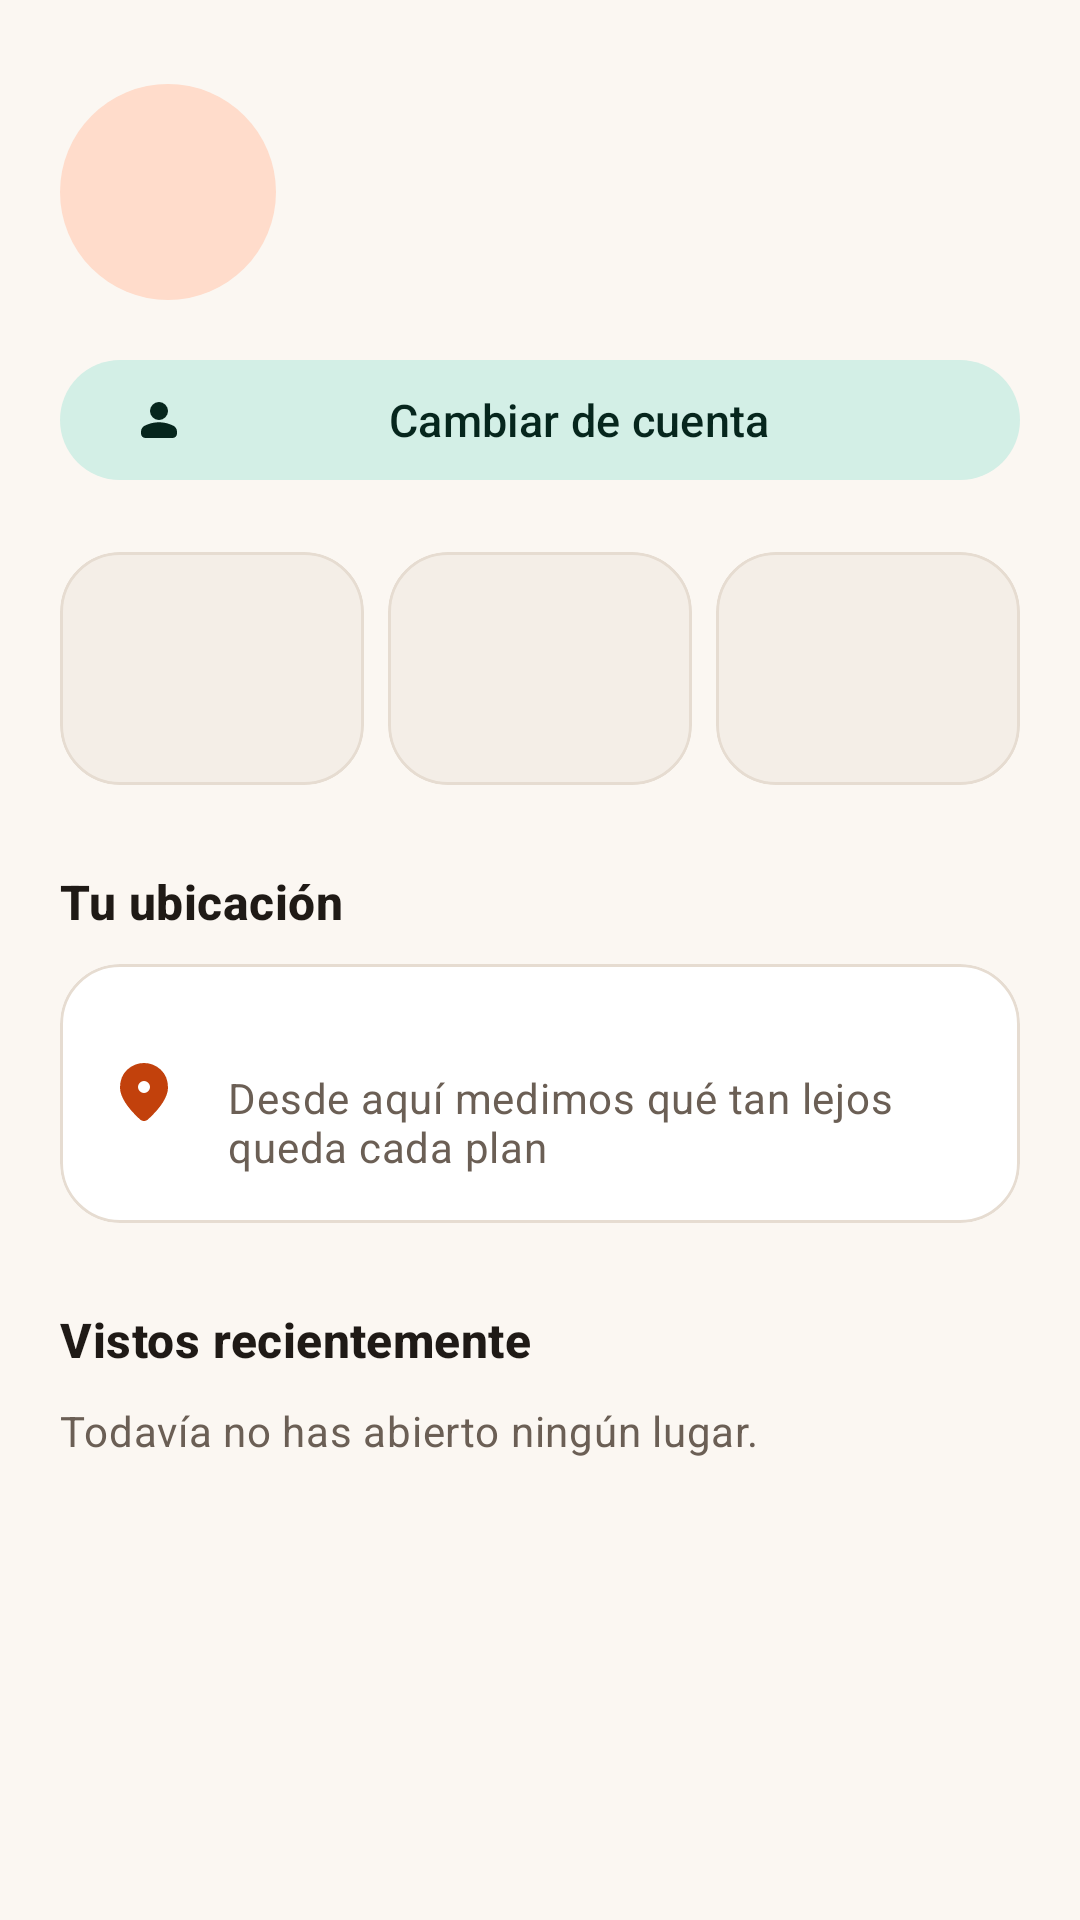

Produce the Android XML layout that renders to this screen, including the resource entries it uses.
<!-- AndroidManifest.xml: application theme Theme.Parchapp -->
<!-- res/layout/fragment_perfil.xml -->
<?xml version="1.0" encoding="utf-8"?>
<androidx.core.widget.NestedScrollView xmlns:android="http://schemas.android.com/apk/res/android"
    xmlns:app="http://schemas.android.com/apk/res-auto"
    android:layout_width="match_parent"
    android:layout_height="match_parent">

    <LinearLayout
        android:layout_width="match_parent"
        android:layout_height="wrap_content"
        android:orientation="vertical"
        android:padding="20dp">

        <LinearLayout
            android:layout_width="match_parent"
            android:layout_height="wrap_content"
            android:layout_marginTop="8dp"
            android:gravity="center_vertical"
            android:orientation="horizontal">

            <TextView
                android:id="@+id/avatar"
                android:layout_width="72dp"
                android:layout_height="72dp"
                android:background="@drawable/bg_circulo"
                android:backgroundTint="?attr/colorPrimaryContainer"
                android:gravity="center"
                android:textAppearance="?attr/textAppearanceHeadlineSmall"
                android:textColor="?attr/colorOnPrimaryContainer"
                android:textStyle="bold" />

            <LinearLayout
                android:layout_width="0dp"
                android:layout_height="wrap_content"
                android:layout_marginStart="16dp"
                android:layout_weight="1"
                android:orientation="vertical">

                <TextView
                    android:id="@+id/nombre"
                    style="@style/Parchapp.TituloMedio"
                    android:layout_width="wrap_content"
                    android:layout_height="wrap_content" />

                <TextView
                    android:id="@+id/desde"
                    style="@style/Parchapp.Detalle"
                    android:layout_width="wrap_content"
                    android:layout_height="wrap_content" />
            </LinearLayout>
        </LinearLayout>

        <com.google.android.material.button.MaterialButton
            android:id="@+id/cambiarUsuario"
            style="@style/Widget.Material3.Button.TonalButton"
            android:layout_width="match_parent"
            android:layout_height="wrap_content"
            android:layout_marginTop="16dp"
            android:text="Cambiar de cuenta"
            app:icon="@drawable/ic_persona" />


        <LinearLayout
            android:layout_width="match_parent"
            android:layout_height="wrap_content"
            android:layout_marginTop="20dp"
            android:orientation="horizontal">

            <include
                android:id="@+id/statOrganizas"
                layout="@layout/item_estadistica"
                android:layout_width="0dp"
                android:layout_height="wrap_content"
                android:layout_weight="1" />

            <include
                android:id="@+id/statVas"
                layout="@layout/item_estadistica"
                android:layout_width="0dp"
                android:layout_height="wrap_content"
                android:layout_marginStart="8dp"
                android:layout_weight="1" />

            <include
                android:id="@+id/statEspera"
                layout="@layout/item_estadistica"
                android:layout_width="0dp"
                android:layout_height="wrap_content"
                android:layout_marginStart="8dp"
                android:layout_weight="1" />
        </LinearLayout>

        <TextView
            style="@style/Parchapp.Seccion"
            android:layout_width="wrap_content"
            android:layout_height="wrap_content"
            android:text="Tu ubicación"
            android:layout_marginTop="28dp"
            android:layout_marginBottom="10dp" />

        <com.google.android.material.card.MaterialCardView
            android:id="@+id/tarjetaUbicacion"
            style="@style/Parchapp.Tarjeta"
            android:layout_width="match_parent"
            android:layout_height="wrap_content"
            android:clickable="true"
            android:focusable="true">

            <LinearLayout
                android:layout_width="match_parent"
                android:layout_height="wrap_content"
                android:gravity="center_vertical"
                android:orientation="horizontal"
                android:padding="16dp">

                <ImageView
                    android:layout_width="24dp"
                    android:layout_height="24dp"
                    android:importantForAccessibility="no"
                    android:src="@drawable/ic_lugar"
                    app:tint="?attr/colorPrimary" />

                <LinearLayout
                    android:layout_width="0dp"
                    android:layout_height="wrap_content"
                    android:layout_marginStart="16dp"
                    android:layout_weight="1"
                    android:orientation="vertical">

                    <TextView
                        android:id="@+id/ubicacion"
                        android:layout_width="wrap_content"
                        android:layout_height="wrap_content"
                        android:textAppearance="?attr/textAppearanceTitleSmall" />

                    <TextView
                        style="@style/Parchapp.Detalle"
                        android:layout_width="wrap_content"
                        android:layout_height="wrap_content"
                        android:text="Desde aquí medimos qué tan lejos queda cada plan" />
                </LinearLayout>
            </LinearLayout>
        </com.google.android.material.card.MaterialCardView>

        <TextView
            style="@style/Parchapp.Seccion"
            android:layout_width="wrap_content"
            android:layout_height="wrap_content"
            android:text="Vistos recientemente"
            android:layout_marginTop="28dp"
            android:layout_marginBottom="10dp" />

        <TextView
            android:id="@+id/sinVistos"
            style="@style/Parchapp.Detalle"
            android:layout_width="wrap_content"
            android:layout_height="wrap_content"
            android:text="Todavía no has abierto ningún lugar." />

        <com.google.android.material.chip.ChipGroup
            android:id="@+id/vistos"
            android:layout_width="match_parent"
            android:layout_height="wrap_content" />

        <TextView
            android:id="@+id/acercaDe"
            style="@style/Parchapp.Detalle"
            android:layout_width="match_parent"
            android:layout_height="wrap_content"
            android:layout_marginTop="32dp"
            android:gravity="center"
            android:textAppearance="?attr/textAppearanceBodySmall" />
    </LinearLayout>
</androidx.core.widget.NestedScrollView>
<!-- res/layout/item_estadistica.xml (included above) -->
<?xml version="1.0" encoding="utf-8"?>
<com.google.android.material.card.MaterialCardView xmlns:android="http://schemas.android.com/apk/res/android"
    xmlns:app="http://schemas.android.com/apk/res-auto"
    style="@style/Parchapp.Tarjeta"
    android:layout_width="match_parent"
    android:layout_height="wrap_content"
    app:cardBackgroundColor="?attr/colorSurfaceContainer">

    <LinearLayout
        android:layout_width="match_parent"
        android:layout_height="wrap_content"
        android:gravity="center_horizontal"
        android:orientation="vertical"
        android:padding="12dp">

        <TextView
            android:id="@+id/valor"
            android:layout_width="wrap_content"
            android:layout_height="wrap_content"
            android:textAppearance="?attr/textAppearanceHeadlineMedium"
            android:textColor="?attr/colorPrimary"
            android:textStyle="bold" />

        <TextView
            android:id="@+id/etiqueta"
            style="@style/Parchapp.Detalle"
            android:layout_width="wrap_content"
            android:layout_height="wrap_content"
            android:gravity="center"
            android:textAppearance="?attr/textAppearanceLabelMedium" />
    </LinearLayout>
</com.google.android.material.card.MaterialCardView>
<!-- resources referenced by this layout -->
<resources>
  <!-- drawable bg_circulo (drawable) -->
  <?xml version="1.0" encoding="utf-8"?>
  <shape xmlns:android="http://schemas.android.com/apk/res/android" android:shape="oval">
      <solid android:color="@android:color/white" />
      
  </shape>
  <style name="Parchapp.Detalle" parent="">
          <item name="android:textAppearance">?attr/textAppearanceBodyMedium</item>
          <item name="android:textColor">?attr/colorOnSurfaceVariant</item>
      </style>
  <style name="Parchapp.Seccion" parent="">
          <item name="android:textAppearance">?attr/textAppearanceTitleMedium</item>
          <item name="android:textStyle">bold</item>
          <item name="android:textColor">?attr/colorOnSurface</item>
      </style>
  <style name="Parchapp.Tarjeta" parent="Widget.Material3.CardView.Filled">
          <item name="cardBackgroundColor">?attr/colorSurfaceContainerLow</item>
          <item name="cardCornerRadius">20dp</item>
          <item name="strokeWidth">1dp</item>
          <item name="strokeColor">?attr/colorOutlineVariant</item>
          <item name="android:stateListAnimator">@animator/presionar</item>
      </style>
  <style name="Parchapp.TituloMedio" parent="">
          <item name="android:fontFamily">@font/dm_serif_display</item>
          <item name="android:textSize">26sp</item>
          <item name="android:textColor">?attr/colorOnSurface</item>
      </style>
  <color name="primario">#C2410C</color>
  <color name="sobre_primario">#FFFFFF</color>
  <color name="contenedor_primario">#FFDCCB</color>
  <color name="sobre_contenedor_primario">#3A0B00</color>
  <color name="secundario">#1F6F5C</color>
  <color name="sobre_secundario">#FFFFFF</color>
  <color name="contenedor_secundario">#D3EFE6</color>
  <color name="sobre_contenedor_secundario">#06261D</color>
  <color name="terciario">#5B3CC4</color>
  <color name="sobre_terciario">#FFFFFF</color>
  <color name="contenedor_terciario">#E9E0FF</color>
  <color name="sobre_contenedor_terciario">#1C0A5C</color>
  <color name="fondo">#FBF7F2</color>
  <color name="sobre_fondo">#1F1A16</color>
  <color name="variante_superficie">#EFE7DE</color>
  <color name="sobre_variante_superficie">#6B5F55</color>
  <color name="contorno">#9A8D82</color>
  <color name="contorno_variante">#E6DCD1</color>
  <color name="sup_mas_baja">#FFFFFF</color>
  <color name="sup_baja">#FFFFFF</color>
  <color name="sup_media">#F4EEE7</color>
  <color name="sup_alta">#EFE7DE</color>
  <color name="sup_mas_alta">#E8DFD5</color>
  <color name="error">#BA1A1A</color>
  <color name="sobre_error">#FFFFFF</color>
  <style name="Parchapp.Transiciones" parent="@android:style/Animation.Activity">
          <item name="android:activityOpenEnterAnimation">@anim/entrar_derecha</item>
          <item name="android:activityOpenExitAnimation">@anim/salir_izquierda</item>
          <item name="android:activityCloseEnterAnimation">@anim/entrar_izquierda</item>
          <item name="android:activityCloseExitAnimation">@anim/salir_derecha</item>
      </style>
  <style name="Parchapp.BarraInferior" parent="Widget.Material3.BottomNavigationView">
          <item name="backgroundTint">?attr/colorSurfaceContainerLow</item>
          <item name="itemActiveIndicatorStyle">@style/Parchapp.IndicadorBarra</item>
          <item name="labelVisibilityMode">labeled</item>
      </style>
  <style name="Parchapp.Boton" parent="Widget.Material3.Button">
          <item name="android:minHeight">52dp</item>
          <item name="android:textAppearance">?attr/textAppearanceLabelLarge</item>
          <item name="android:textSize">15sp</item>
      </style>
  <style name="Parchapp.IndicadorBarra" parent="Widget.Material3.BottomNavigationView.ActiveIndicator">
          <item name="android:color">?attr/colorPrimaryContainer</item>
      </style>
</resources>
